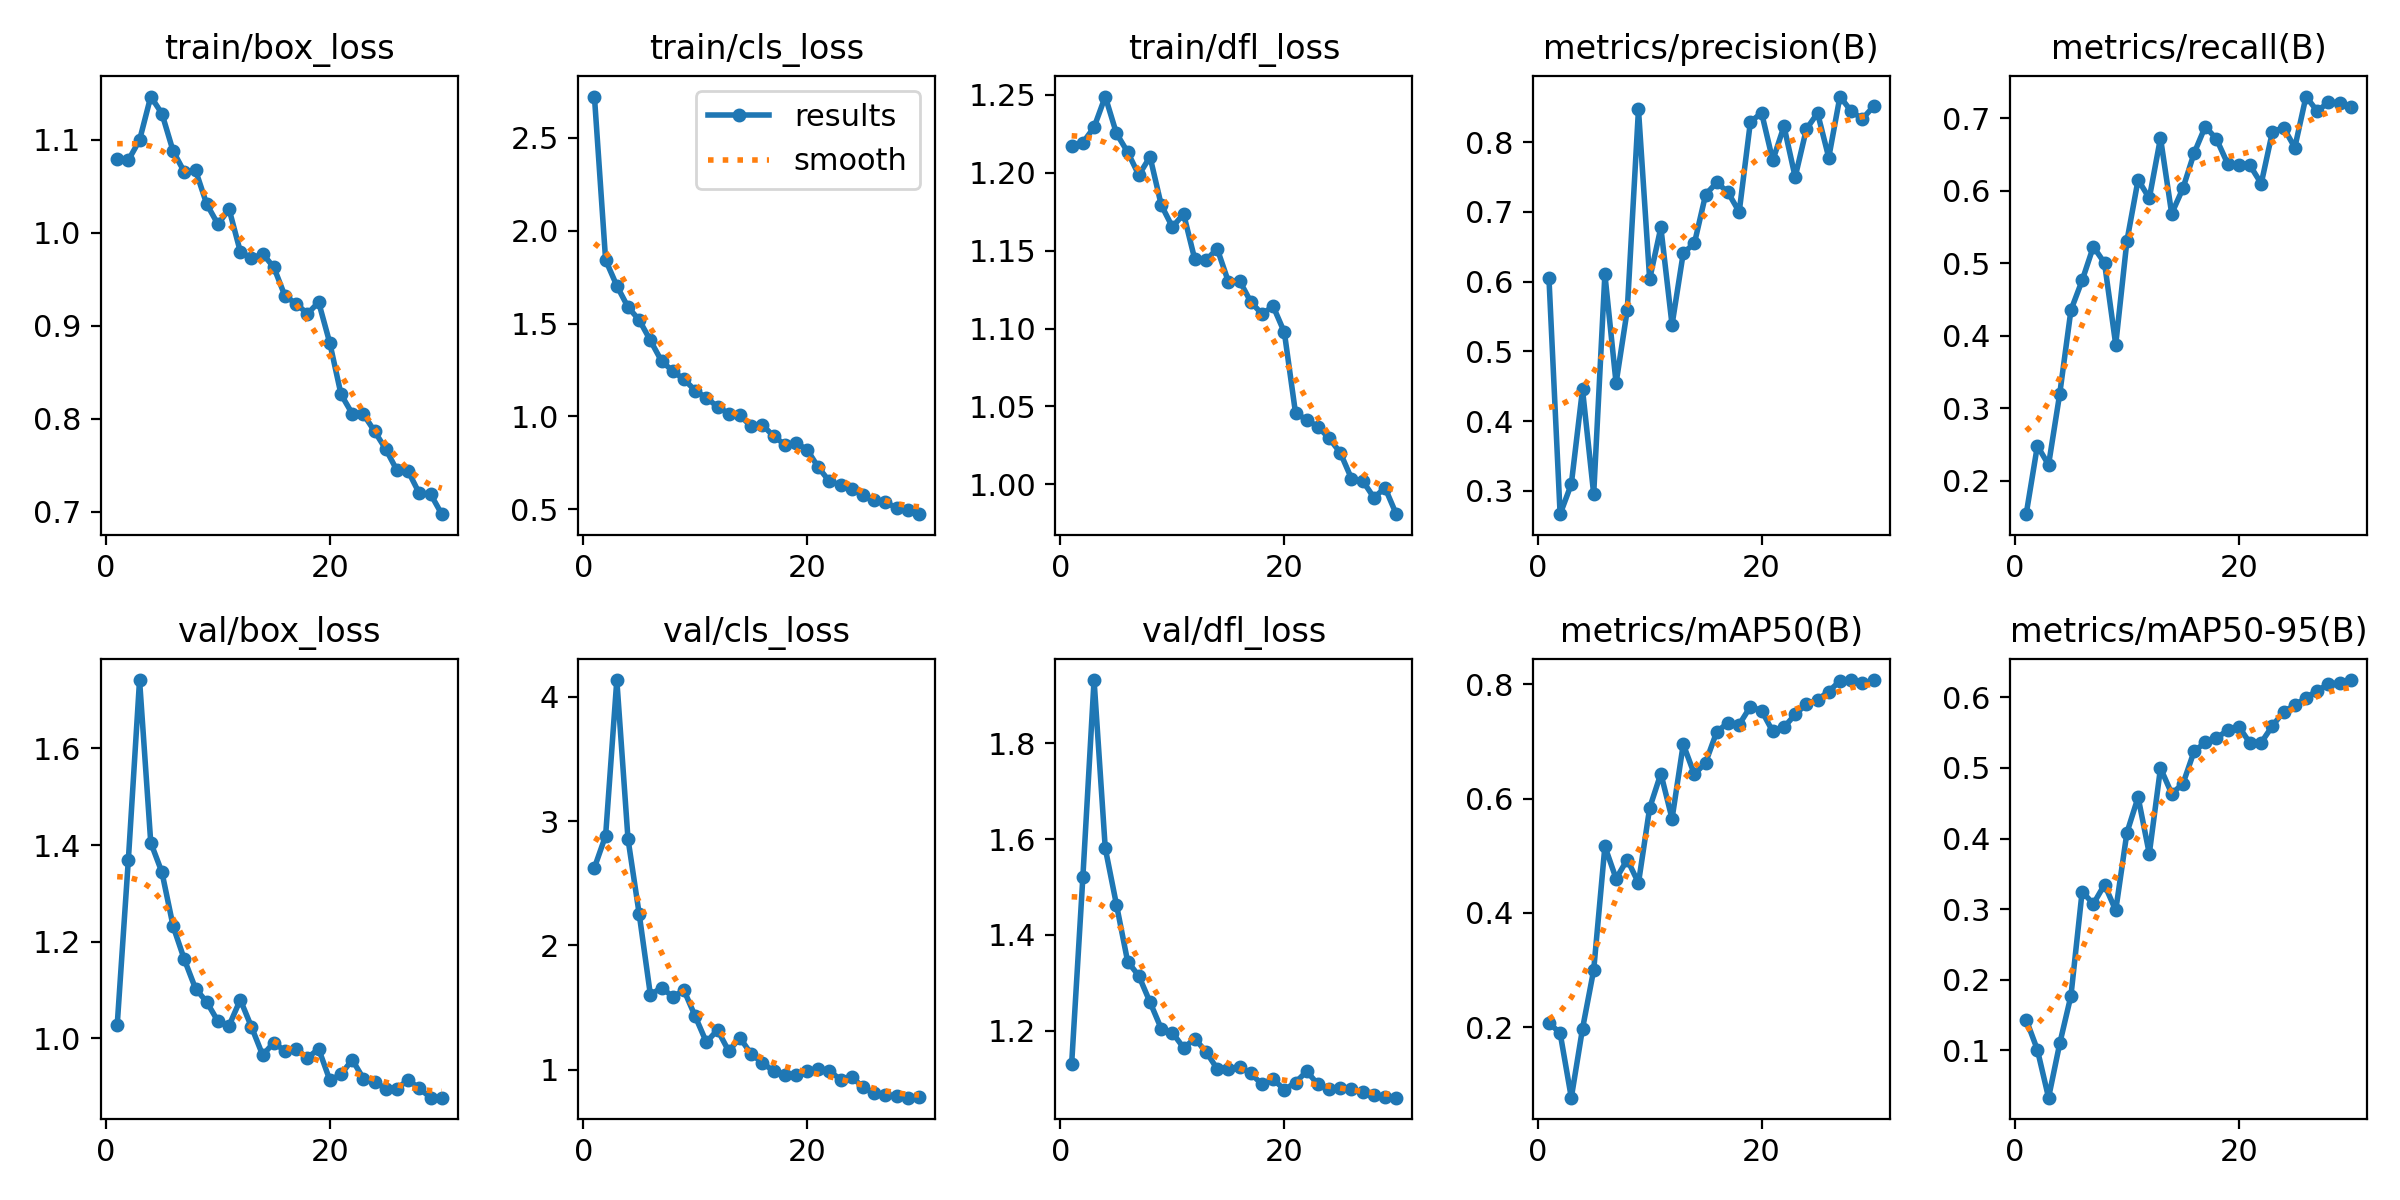

The file beside this chart, header and first rows:
epoch, time, train/box_loss, train/cls_loss, train/dfl_loss, metrics/precision(B), metrics/recall(B), metrics/mAP50(B), metrics/mAP50-95(B), val/box_loss, val/cls_loss, val/dfl_loss, lr/pg0, lr/pg1, lr/pg2
1, 30.24, 1.08, 2.723, 1.217, 0.6058, 0.1539, 0.2072, 0.1436, 1.027, 2.625, 1.132, 0.0003444, 0.0003444, 0.0003444
2, 55.57, 1.078, 1.842, 1.219, 0.2667, 0.2481, 0.1894, 0.1009, 1.37, 2.882, 1.521, 0.0006768, 0.0006768, 0.0006768
3, 80.4, 1.099, 1.704, 1.229, 0.3097, 0.2221, 0.07622, 0.03303, 1.742, 4.135, 1.932, 0.0009858, 0.0009858, 0.0009858
4, 105.7, 1.146, 1.589, 1.249, 0.4455, 0.3201, 0.1969, 0.1098, 1.405, 2.856, 1.581, 0.001001, 0.001001, 0.001001
5, 130.2, 1.128, 1.519, 1.225, 0.2955, 0.4354, 0.2999, 0.1773, 1.344, 2.252, 1.463, 0.0009643, 0.0009643, 0.0009643
6, 155.4, 1.088, 1.409, 1.213, 0.6105, 0.4763, 0.5163, 0.3249, 1.232, 1.601, 1.345, 0.0009277, 0.0009277, 0.0009277
7, 180.3, 1.065, 1.298, 1.198, 0.4545, 0.523, 0.4599, 0.3073, 1.163, 1.659, 1.315, 0.000891, 0.000891, 0.000891
8, 204.6, 1.067, 1.244, 1.21, 0.5593, 0.5005, 0.4932, 0.3347, 1.103, 1.586, 1.26, 0.0008544, 0.0008544, 0.0008544
9, 229.6, 1.031, 1.2, 1.179, 0.8468, 0.3878, 0.4523, 0.2982, 1.075, 1.638, 1.205, 0.0008177, 0.0008177, 0.0008177
10, 254.1, 1.009, 1.139, 1.165, 0.6035, 0.5308, 0.5837, 0.4082, 1.035, 1.429, 1.196, 0.000781, 0.000781, 0.000781
11, 278.4, 1.025, 1.1, 1.173, 0.6775, 0.6153, 0.6439, 0.4585, 1.026, 1.221, 1.165, 0.0007444, 0.0007444, 0.0007444
12, 303.1, 0.9797, 1.052, 1.144, 0.538, 0.5897, 0.5648, 0.3784, 1.08, 1.319, 1.183, 0.0007077, 0.0007077, 0.0007077
13, 327, 0.9724, 1.015, 1.144, 0.6407, 0.673, 0.6953, 0.4997, 1.024, 1.148, 1.157, 0.000671, 0.000671, 0.000671
14, 351.8, 0.9772, 1.005, 1.151, 0.655, 0.5685, 0.6424, 0.4636, 0.9651, 1.256, 1.121, 0.0006344, 0.0006344, 0.0006344
15, 376.1, 0.9628, 0.9468, 1.13, 0.7247, 0.6032, 0.6632, 0.4772, 0.9912, 1.125, 1.121, 0.0005977, 0.0005977, 0.0005977
16, 400.4, 0.9316, 0.9548, 1.131, 0.7421, 0.6518, 0.7175, 0.5233, 0.9732, 1.055, 1.125, 0.0005611, 0.0005611, 0.0005611
17, 425.8, 0.9237, 0.894, 1.117, 0.7278, 0.6887, 0.7326, 0.536, 0.9777, 0.9877, 1.111, 0.0005244, 0.0005244, 0.0005244
18, 451, 0.9128, 0.8488, 1.109, 0.6998, 0.6714, 0.7298, 0.5421, 0.9595, 0.9577, 1.088, 0.0004877, 0.0004877, 0.0004877
19, 476.4, 0.9253, 0.8574, 1.114, 0.8287, 0.6375, 0.7612, 0.5534, 0.978, 0.9553, 1.099, 0.0004511, 0.0004511, 0.0004511
20, 500.7, 0.8813, 0.8211, 1.098, 0.8418, 0.6356, 0.7541, 0.5583, 0.9133, 0.9891, 1.077, 0.0004144, 0.0004144, 0.0004144
21, 530.5, 0.8263, 0.7261, 1.046, 0.7735, 0.635, 0.7176, 0.535, 0.9254, 1.002, 1.092, 0.0003777, 0.0003777, 0.0003777
22, 554.8, 0.8055, 0.65, 1.041, 0.8226, 0.61, 0.7249, 0.5358, 0.9556, 0.9866, 1.116, 0.0003411, 0.0003411, 0.0003411
23, 579.5, 0.805, 0.6305, 1.037, 0.7497, 0.6814, 0.7474, 0.5595, 0.9165, 0.9193, 1.088, 0.0003044, 0.0003044, 0.0003044
24, 603.5, 0.7865, 0.6092, 1.03, 0.8183, 0.6872, 0.7656, 0.5795, 0.91, 0.9411, 1.078, 0.0002678, 0.0002678, 0.0002678
25, 626.2, 0.7673, 0.5758, 1.02, 0.8415, 0.6597, 0.7735, 0.5887, 0.8956, 0.8567, 1.082, 0.0002311, 0.0002311, 0.0002311
26, 650.3, 0.7446, 0.551, 1.004, 0.7777, 0.7301, 0.7876, 0.5993, 0.8961, 0.8135, 1.078, 0.0001944, 0.0001944, 0.0001944
27, 674, 0.7436, 0.5398, 1.002, 0.8651, 0.71, 0.8063, 0.6095, 0.9138, 0.7954, 1.073, 0.0001578, 0.0001578, 0.0001578
28, 698.3, 0.7198, 0.5053, 0.9916, 0.8443, 0.722, 0.8077, 0.6184, 0.8962, 0.7848, 1.066, 0.0001211, 0.0001211, 0.0001211
29, 722, 0.7192, 0.4982, 0.9978, 0.833, 0.7217, 0.8021, 0.6205, 0.8771, 0.7735, 1.061, 8.4436e-05, 8.4436e-05, 8.4436e-05
30, 746, 0.6976, 0.4737, 0.9809, 0.851, 0.7155, 0.8074, 0.6244, 0.8773, 0.7756, 1.06, 4.7773e-05, 4.7773e-05, 4.7773e-05
